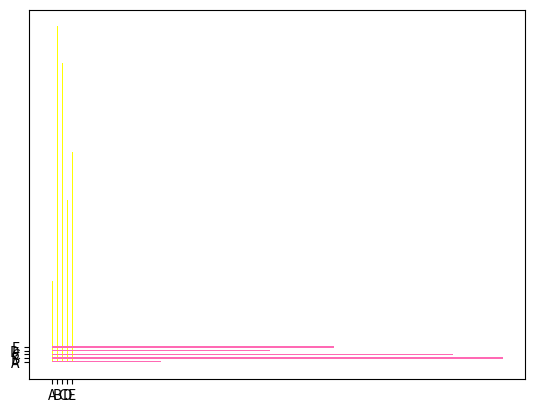

Python code for this plot:
import matplotlib.pyplot as plt
import numpy as np

x = np.array(['A', 'B', 'C', 'D', 'E'])
# x = np.array([1, 2, 3, 4, 5])
y = np.random.randint(100, size=(5))

# vertical bars
plt.bar(x, y, color = 'yellow', width = 0.2)
plt.show()

# horizontal bars
plt.barh(x, y, color = 'hotpink', height = 0.4)
plt.show()